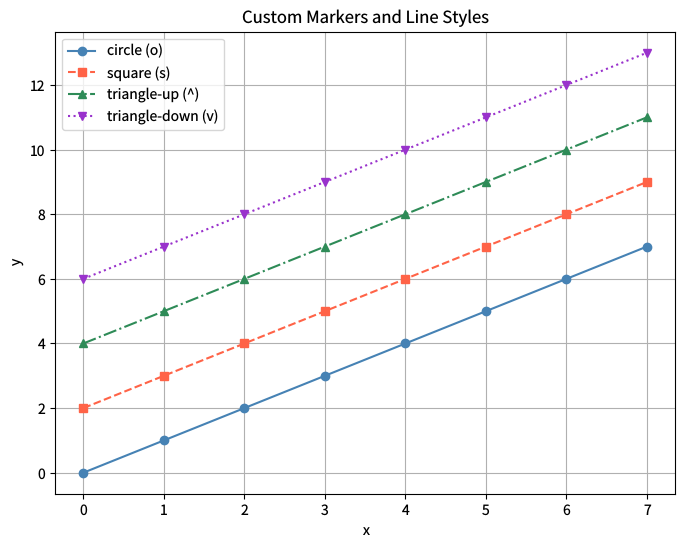

Generate this figure with matplotlib: (Note: this script raises an exception after producing the figure.)
"""custom-markers.py — Reference for examples/custom-markers.lisp"""
import matplotlib
matplotlib.use('Agg')
import matplotlib.pyplot as plt
import numpy as np

plt.rcParams['savefig.dpi'] = 100
plt.rcParams['text.hinting'] = 'none'
plt.rcParams['svg.fonttype'] = 'path'
plt.rcParams['pdf.fonttype'] = 42

fig = plt.figure(figsize=(8, 6))

xs = np.arange(0.0, 8.0, 1.0)

plt.plot(xs, 1.0 * xs,
         color='steelblue', linewidth=1.5,
         marker='o', label='circle (o)')
plt.plot(xs, 1.0 * xs + 2.0,
         color='tomato', linewidth=1.5,
         linestyle='--', marker='s', label='square (s)')
plt.plot(xs, 1.0 * xs + 4.0,
         color='seagreen', linewidth=1.5,
         linestyle='-.', marker='^', label='triangle-up (^)')
plt.plot(xs, 1.0 * xs + 6.0,
         color='darkorchid', linewidth=1.5,
         linestyle=':', marker='v', label='triangle-down (v)')

plt.xlabel('x')
plt.ylabel('y')
plt.title('Custom Markers and Line Styles')
plt.legend()
plt.grid(visible=True)

plt.savefig('reference_images/custom-markers.png', dpi=100)
plt.savefig('reference_images/custom-markers.svg')
print('Saved reference_images/custom-markers.svg')
plt.savefig('reference_images/custom-markers.pdf')
print('Saved reference_images/custom-markers.pdf')
print('Saved reference_images/custom-markers.png')
